Run: headless pygame with SDL's dummy video driver; simulated clock (each Clock.tick advances the game by its frame time, no real sleeping); random seed 0; keys injected as events and as key.get_pressed() state; no mouse input.
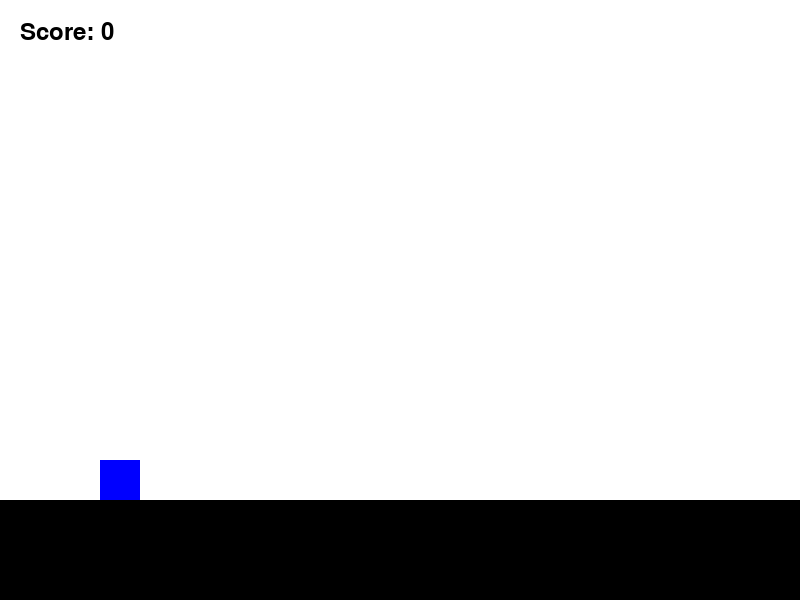
Frame 1 of 3 · flips 1–60 · no input
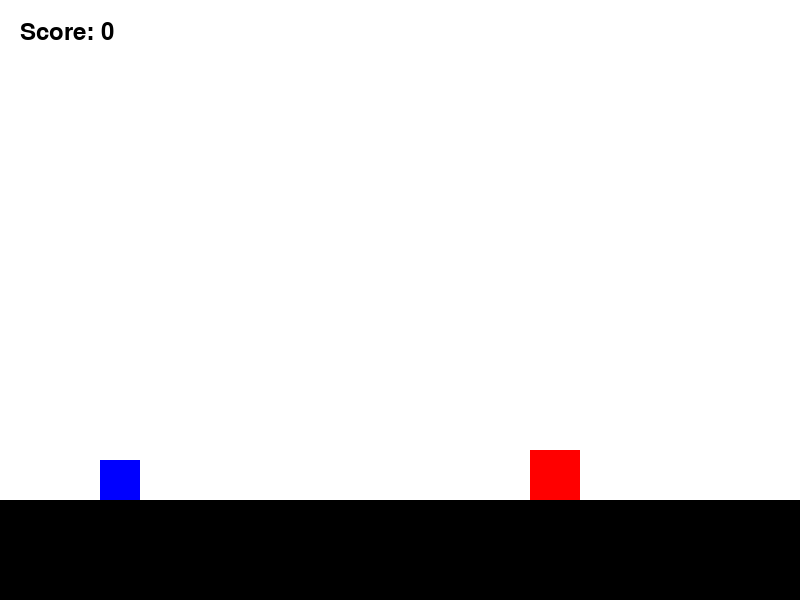
Frame 2 of 3 · flips 61–180 · tapped SPACE, RETURN · held RIGHT (→), D
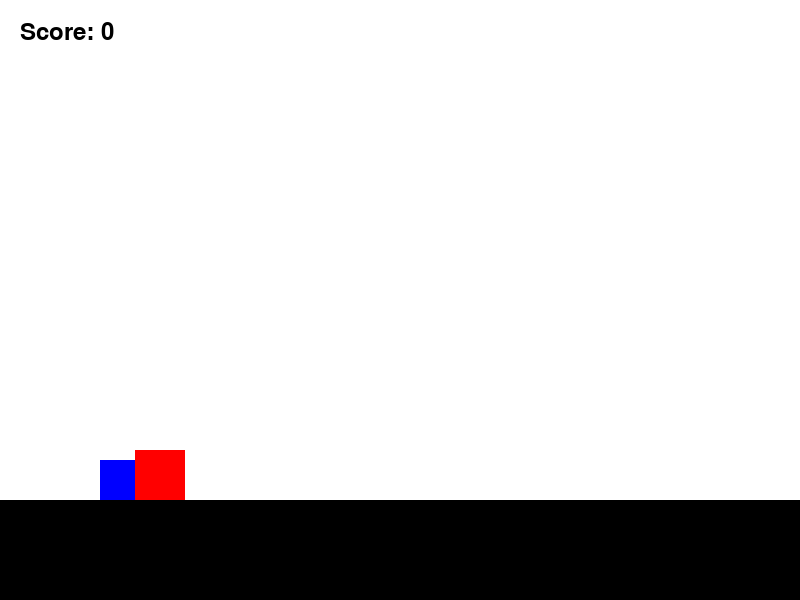
Frame 3 of 3 · flips 181–300 · held DOWN (↓), S (game ended)

The pygame program that drew these frames:

import pygame
import sys
import random

# Initialisation de Pygame
pygame.init()

# Constantes
WIDTH, HEIGHT = 800, 600
FPS = 60
GRAVITY = 1
JUMP_STRENGTH = -18
GROUND_HEIGHT = 500
PLAYER_SIZE = 40
OBSTACLE_WIDTH = 50
SCROLL_SPEED = 5

# Couleurs
WHITE = (255, 255, 255)
BLACK = (0, 0, 0)
RED = (255, 0, 0)
BLUE = (0, 0, 255)
GREEN = (0, 255, 0)

# Création de la fenêtre
screen = pygame.display.set_mode((WIDTH, HEIGHT))
pygame.display.set_caption("Geometry Dash Clone")
clock = pygame.time.Clock()

# Classe Joueur
class Player:
    def __init__(self):
        self.rect = pygame.Rect(100, GROUND_HEIGHT - PLAYER_SIZE, PLAYER_SIZE, PLAYER_SIZE)
        self.velocity_y = 0
        self.is_jumping = False
        self.is_alive = True

    def update(self):
        # Appliquer la gravité
        self.velocity_y += GRAVITY
        
        # Mettre à jour la position verticale
        self.rect.y += self.velocity_y
        
        # Vérifier si le joueur touche le sol
        if self.rect.y >= GROUND_HEIGHT - PLAYER_SIZE:
            self.rect.y = GROUND_HEIGHT - PLAYER_SIZE
            self.velocity_y = 0
            self.is_jumping = False
            
    def jump(self):
        if not self.is_jumping:
            self.velocity_y = JUMP_STRENGTH
            self.is_jumping = True
            
    def draw(self):
        pygame.draw.rect(screen, BLUE, self.rect)

# Classe Obstacle
class Obstacle:
    def __init__(self, x):
        self.rect = pygame.Rect(x, GROUND_HEIGHT - OBSTACLE_WIDTH, OBSTACLE_WIDTH, OBSTACLE_WIDTH)
        
    def update(self):
        self.rect.x -= SCROLL_SPEED
        
    def draw(self):
        pygame.draw.rect(screen, RED, self.rect)

# Fonction principale
def main():
    player = Player()
    obstacles = []
    score = 0
    last_obstacle = pygame.time.get_ticks()
    obstacle_interval = 2000  # millisecondes
    
    # Boucle de jeu
    running = True
    while running:
        # Gestion des événements
        for event in pygame.event.get():
            if event.type == pygame.QUIT:
                running = False
            if event.type == pygame.KEYDOWN:
                if event.key == pygame.K_SPACE:
                    player.jump()
        
        # Ajouter de nouveaux obstacles
        current_time = pygame.time.get_ticks()
        if current_time - last_obstacle > obstacle_interval:
            obstacles.append(Obstacle(WIDTH))
            last_obstacle = current_time
            obstacle_interval = random.randint(1500, 3000)
        
        # Mettre à jour le joueur
        player.update()
        
        # Mettre à jour les obstacles
        for obstacle in obstacles[:]:
            obstacle.update()
            
            # Vérifier les collisions
            if player.rect.colliderect(obstacle.rect):
                player.is_alive = False
                print("Game Over! Score:", score)
                running = False
                
            # Supprimer les obstacles hors écran
            if obstacle.rect.right < 0:
                obstacles.remove(obstacle)
                score += 1
        
        # Dessiner l'arrière-plan
        screen.fill(WHITE)
        
        # Dessiner le sol
        pygame.draw.rect(screen, BLACK, (0, GROUND_HEIGHT, WIDTH, HEIGHT - GROUND_HEIGHT))
        
        # Dessiner le joueur
        player.draw()
        
        # Dessiner les obstacles
        for obstacle in obstacles:
            obstacle.draw()
            
        # Afficher le score
        font = pygame.font.SysFont(None, 36)
        score_text = font.render(f"Score: {score}", True, BLACK)
        screen.blit(score_text, (20, 20))
        
        # Mettre à jour l'écran
        pygame.display.flip()
        
        # Contrôler la vitesse du jeu
        clock.tick(FPS)
    
    pygame.quit()
    sys.exit()

if __name__ == "__main__":
    main()
